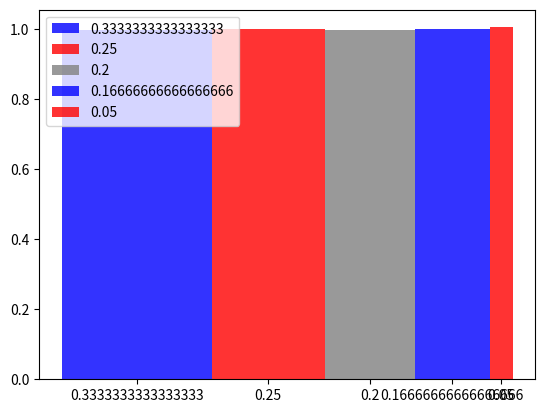

Recreate this plot in Python.
from typing import Dict
import numpy as np
import matplotlib.pyplot as plt

# example 2.1 https://math.dartmouth.edu/~prob/prob/prob.pdf and exercise 1 (page 52)

def between(x: float, lwr_bound: float, upr_bound: float) -> bool:
    return lwr_bound <= x < upr_bound

def convert_to_float(frac_str: str):
    try:
        return float(frac_str)
    except ValueError:
        try:
            num, denom = frac_str.split('/')
        except ValueError:
            return None
        try:
            leading, num = num.split(' ')
        except ValueError:
            return float(num) / float(denom)        
        if float(leading) < 0:
            sign_mult = -1
        else:
            sign_mult = 1
        return float(leading) + sign_mult * (float(num) / float(denom))
    
def get_height(width: float, p: float):
    # area = a*b
    # we have area, which is p, and width
    return p / width


def simulate(*bounds, CIRCUMFERENCE: float, NITERATIONS: int) -> Dict[str, int]:
    bounds = [convert_to_float(b) for b in bounds]
    
    assert np.round(sum(bounds), 10) == 1, sum(bounds)
    if bounds[0] != 0:
        bounds = [0] + bounds
    ps = list(np.array(bounds[1:]))
    bounds = sorted(list(np.cumsum(np.array(bounds) * CIRCUMFERENCE)), reverse=True)
    
    # initialize results
    results = {str(p): 0 for p in ps}
    
    for _ in range(NITERATIONS):
        x = np.random.uniform(0, 1) * CIRCUMFERENCE
        for i, b in enumerate(bounds[1:]):
            this_p = str(ps[::-1][i])            
            if x > b:
                results[this_p] += 1
                break       

    results = {k: v/NITERATIONS for k,v in results.items()}
    return results

def plot(results: Dict[str, int], fig_path: str):
    # generate plot as asked
    # from: https://stackoverflow.com/questions/70477458/how-can-i-plot-bar-plots-with-variable-widths-but-without-gaps-in-python-and-ad
    x = list(results.keys())
    cols = ['blue', 'red', 'grey']
    y_w_area = [get_height(convert_to_float(k), v) for k, v in results.items()]
    w = [convert_to_float(k) for k in results.keys()]
    xticks=[]
    for n, c in enumerate(w):
        xticks.append(sum(w[:n]) + w[n]/2)

    a = plt.bar(xticks, height = y_w_area, width = w, alpha = 0.8, color=cols)
    _ = plt.xticks(xticks, x)

    plt.legend(a.patches, x)
    plt.savefig(fig_path)

def main(*bounds, NITERATIONS: int, fig_path: str, CIRCUMFERENCE: float) -> None:
    res = simulate(*bounds, CIRCUMFERENCE=CIRCUMFERENCE, NITERATIONS=NITERATIONS)
    plot(res, fig_path)

if __name__ == "__main__":
    NITERATIONS = 1000000
    r = 1
    CIRCUMFERENCE = 2 * np.pi * r
    main('1/3', '1/4', '1/5', '1/6', '1/20', NITERATIONS=NITERATIONS, fig_path='res_spinner.png', CIRCUMFERENCE=CIRCUMFERENCE)